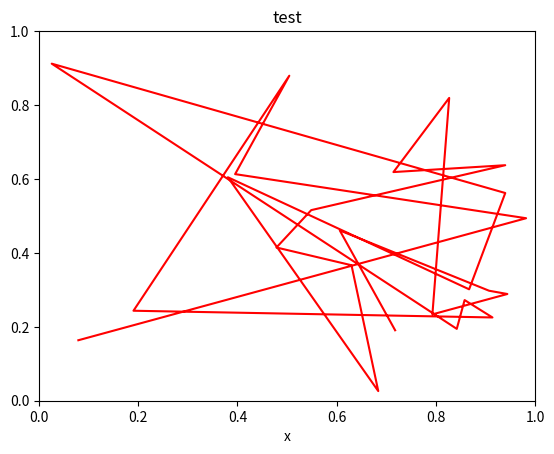

Write the Python code that produced this figure. (Note: this script raises an exception after producing the figure.)
import numpy as np
import matplotlib.pyplot as plt
import matplotlib.animation as animation

def update_line(num, data, line):
    line.set_data(data[...,:num])
    return line,

fig1 = plt.figure()

data = np.random.rand(2, 25)
l, = plt.plot([], [], 'r-')
plt.xlim(0, 1)
plt.ylim(0, 1)
plt.xlabel('x')
plt.title('test')
line_ani = animation.FuncAnimation(fig1, update_line, 25, fargs=(data, l),
    interval=50, blit=True)
line_ani.save('lines.mp4')

fig2 = plt.figure()

x = np.arange(-9, 10)
y = np.arange(-9, 10).reshape(-1, 1)
base = np.hypot(x, y)
ims = []
for add in np.arange(15):
    ims.append((plt.pcolor(x, y, base + add, norm=plt.Normalize(0, 30)),))

im_ani = animation.ArtistAnimation(fig2, ims, interval=50, repeat_delay=3000,
    blit=True)
im_ani.save('im.mp4', metadata={'artist':'Guido'})

#plt.show()
